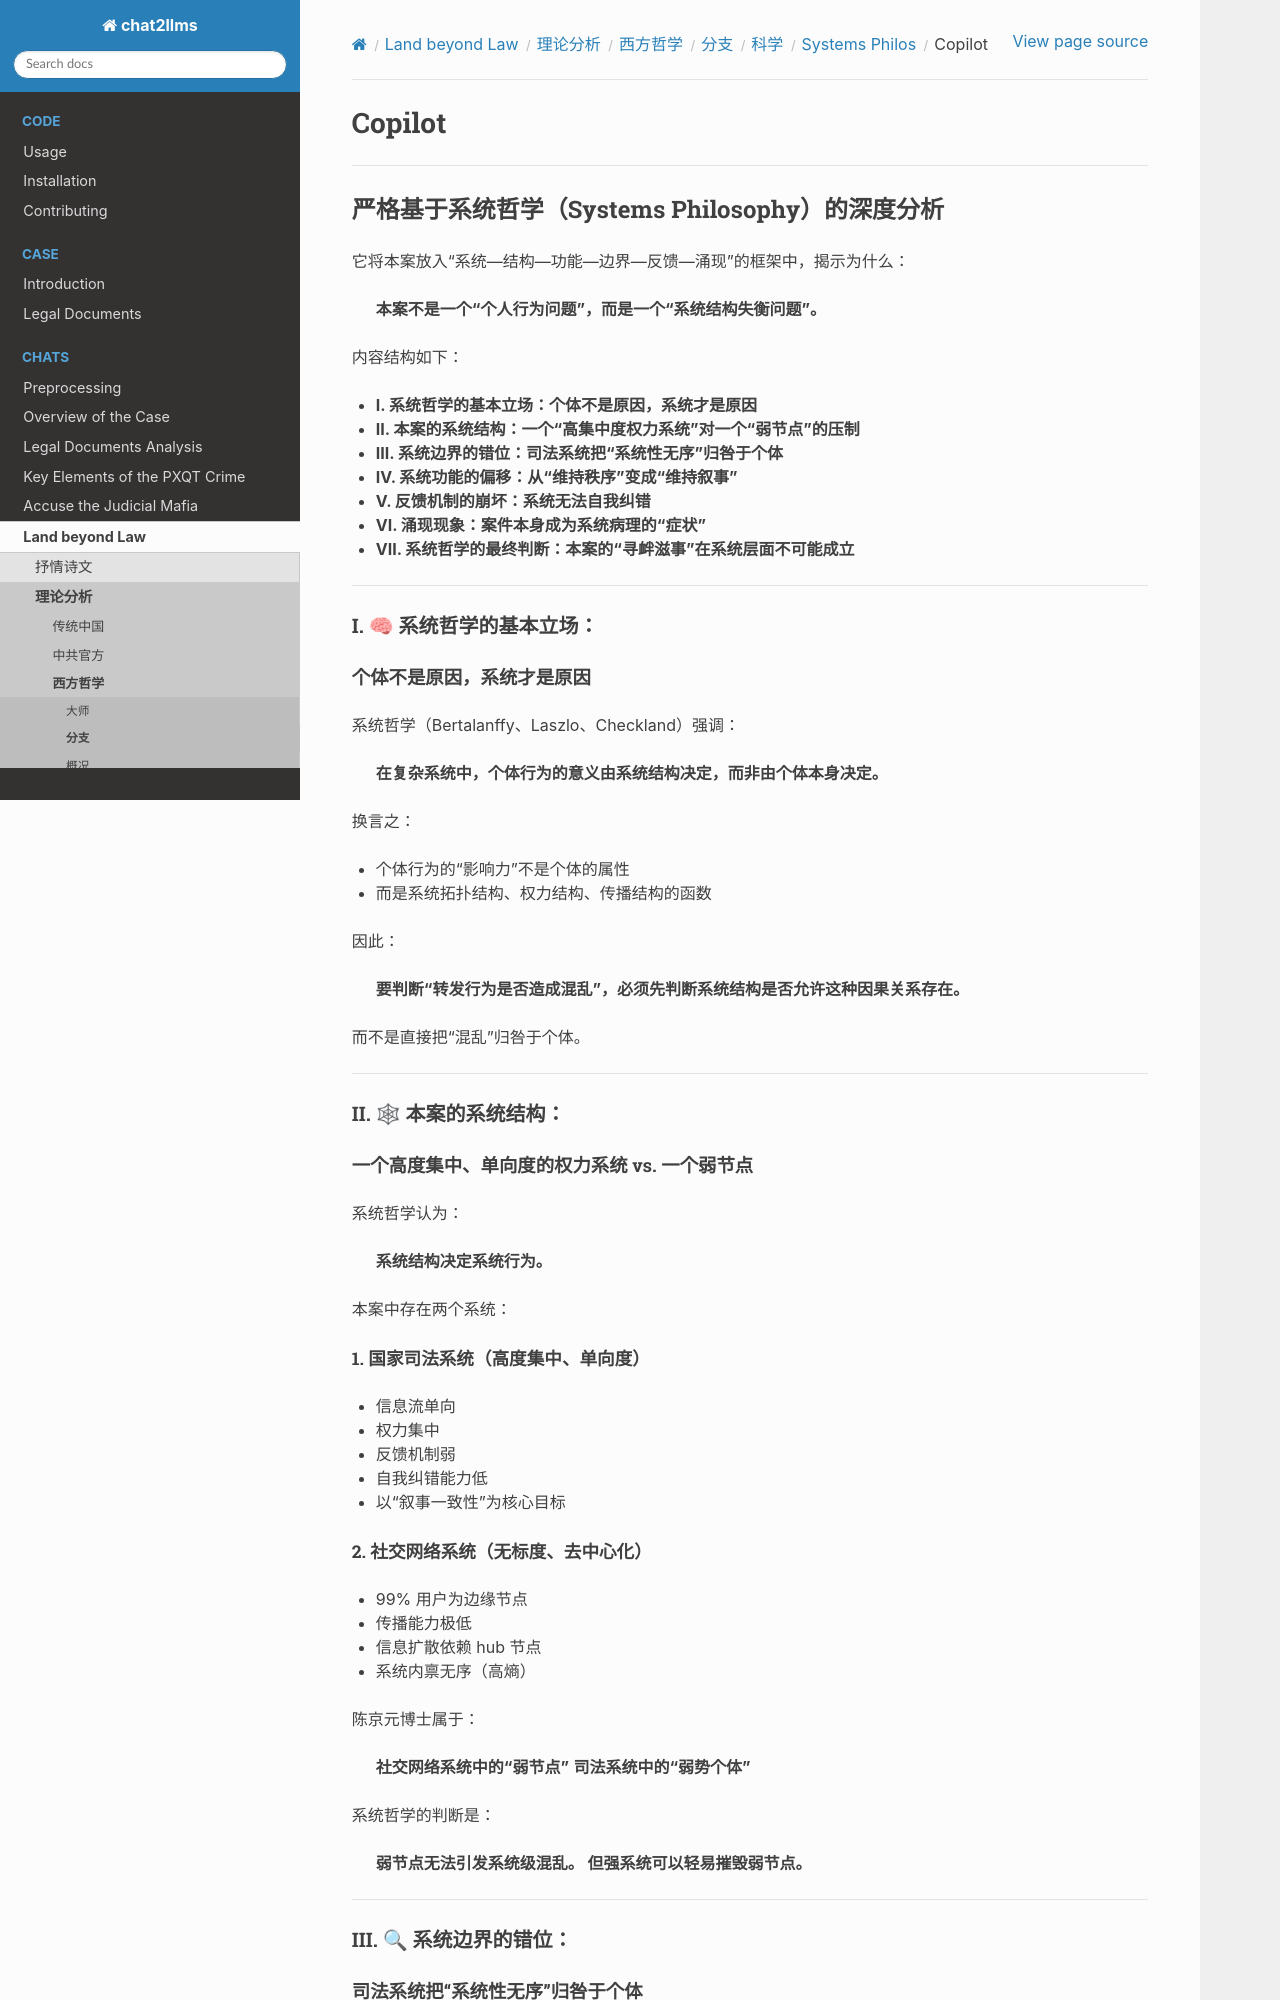

repository: goldollarch/chat2llms · page: chats/outlaw/analyse/foreign/branch/science/system/copilot.html · generator: sphinx

# Copilot

---

## 严格基于系统哲学（Systems Philosophy）的深度分析

它将本案放入“系统—结构—功能—边界—反馈—涌现”的框架中，揭示为什么：

> **本案不是一个“个人行为问题”，而是一个“系统结构失衡问题”。**

内容结构如下：

- **I. 系统哲学的基本立场：个体不是原因，系统才是原因**
- **II. 本案的系统结构：一个“高集中度权力系统”对一个“弱节点”的压制**
- **III. 系统边界的错位：司法系统把“系统性无序”归咎于个体**
- **IV. 系统功能的偏移：从“维持秩序”变成“维持叙事”**
- **V. 反馈机制的崩坏：系统无法自我纠错**
- **VI. 涌现现象：案件本身成为系统病理的“症状”**
- **VII. 系统哲学的最终判断：本案的“寻衅滋事”在系统层面不可能成立**

---

### I. 🧠 系统哲学的基本立场：

#### **个体不是原因，系统才是原因**

系统哲学（Bertalanffy、Laszlo、Checkland）强调：

> **在复杂系统中，个体行为的意义由系统结构决定，而非由个体本身决定。**

换言之：

- 个体行为的“影响力”不是个体的属性
- 而是系统拓扑结构、权力结构、传播结构的函数

因此：

> **要判断“转发行为是否造成混乱”，必须先判断系统结构是否允许这种因果关系存在。**

而不是直接把“混乱”归咎于个体。

---

### II. 🕸 本案的系统结构：

#### **一个高度集中、单向度的权力系统 vs. 一个弱节点**

系统哲学认为：

> **系统结构决定系统行为。**

本案中存在两个系统：

##### 1. **国家司法系统（高度集中、单向度）**

- 信息流单向
- 权力集中
- 反馈机制弱
- 自我纠错能力低
- 以“叙事一致性”为核心目标

##### 2. **社交网络系统（无标度、去中心化）**

- 99% 用户为边缘节点
- 传播能力极低
- 信息扩散依赖 hub 节点
- 系统内禀无序（高熵）

陈京元博士属于：

> **社交网络系统中的“弱节点”**
> **司法系统中的“弱势个体”**

系统哲学的判断是：

> **弱节点无法引发系统级混乱。
> 但强系统可以轻易摧毁弱节点。**

---

### III. 🔍 系统边界的错位：
